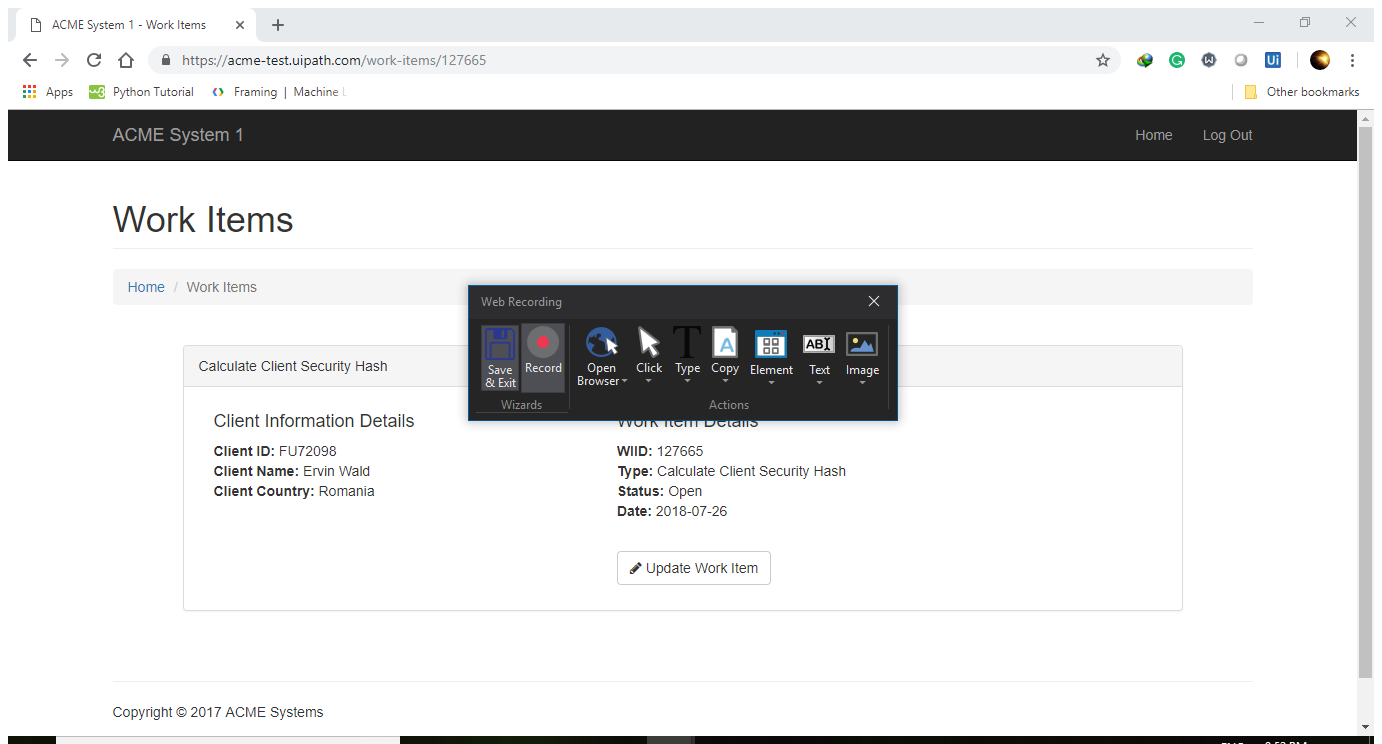
Task: Robotic Enterprise Framework
Workflow: Process

Step 1: Attach Browser 'ACMESyste Page' (chrome.exe)

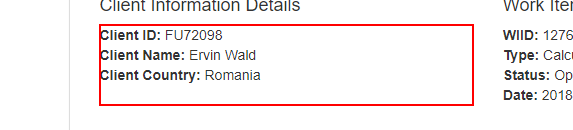
Step 2: get-text from the paragraph

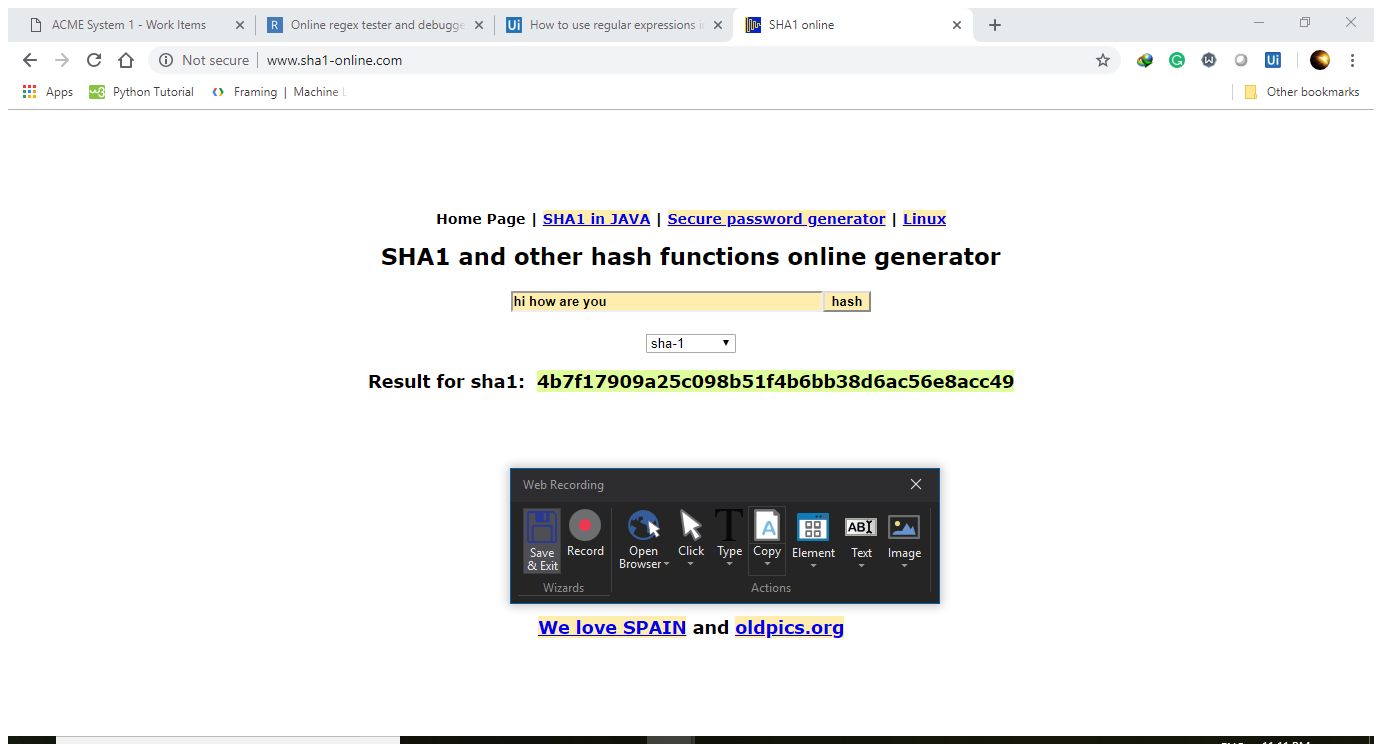
Step 3: Attach Browser 'SHA1online Page' in window 'SHA1 online' (chrome.exe)

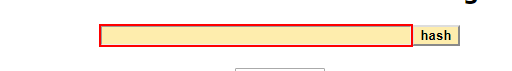
Step 4: type "[ClientId+"-"+ClientName+"-"+ClientCountry]" into the text box

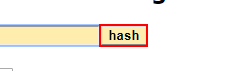
Step 5: click on the text box

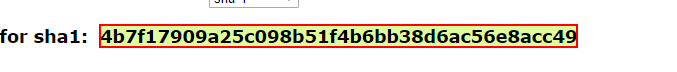
Step 6: get-text from the element

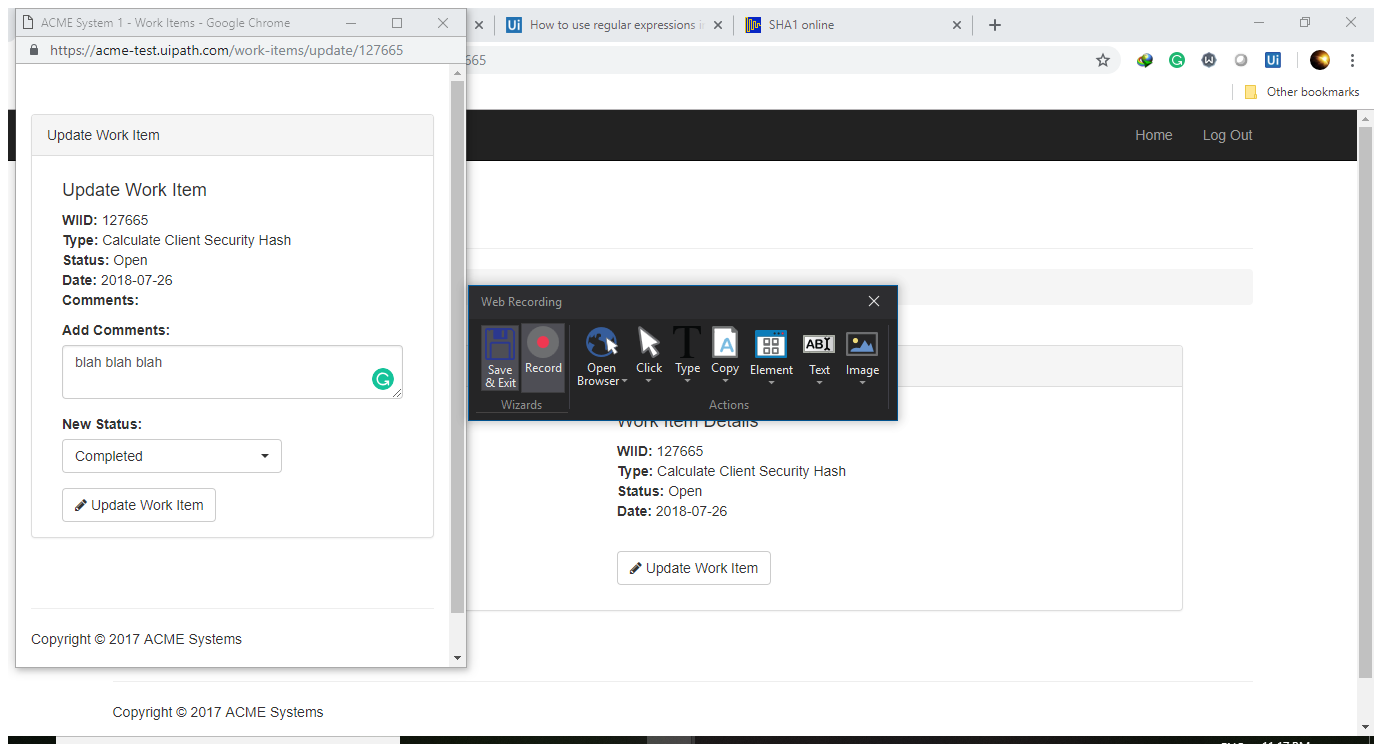
Step 7: Attach Browser 'ACMESyste Page' in window 'ACME System 1*' (chrome.exe)

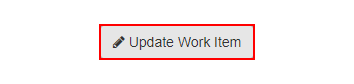
Step 8: click on the button 'Update Work Item'

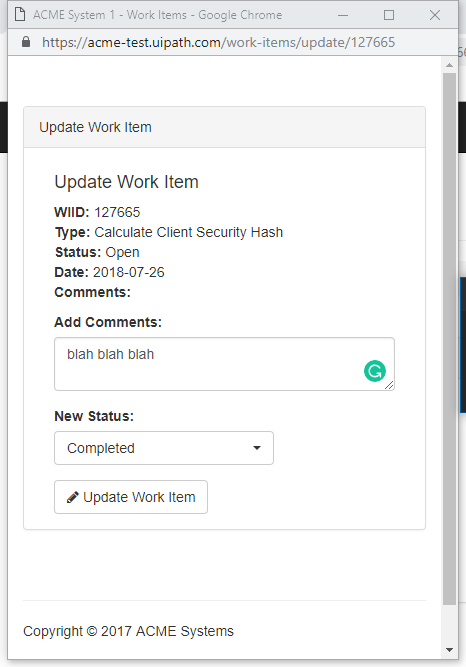
Step 9: Attach Browser 'ACMESyste Page' in window 'ACME System 1*' (chrome.exe)

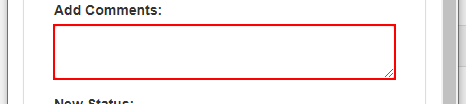
Step 10: type "[ShaHashCode+ "[k(tab)][k(enter)][k(tab)][k(tab)][k(tab)][k(enter)][k(tab)][k(enter)]"]" into the text box